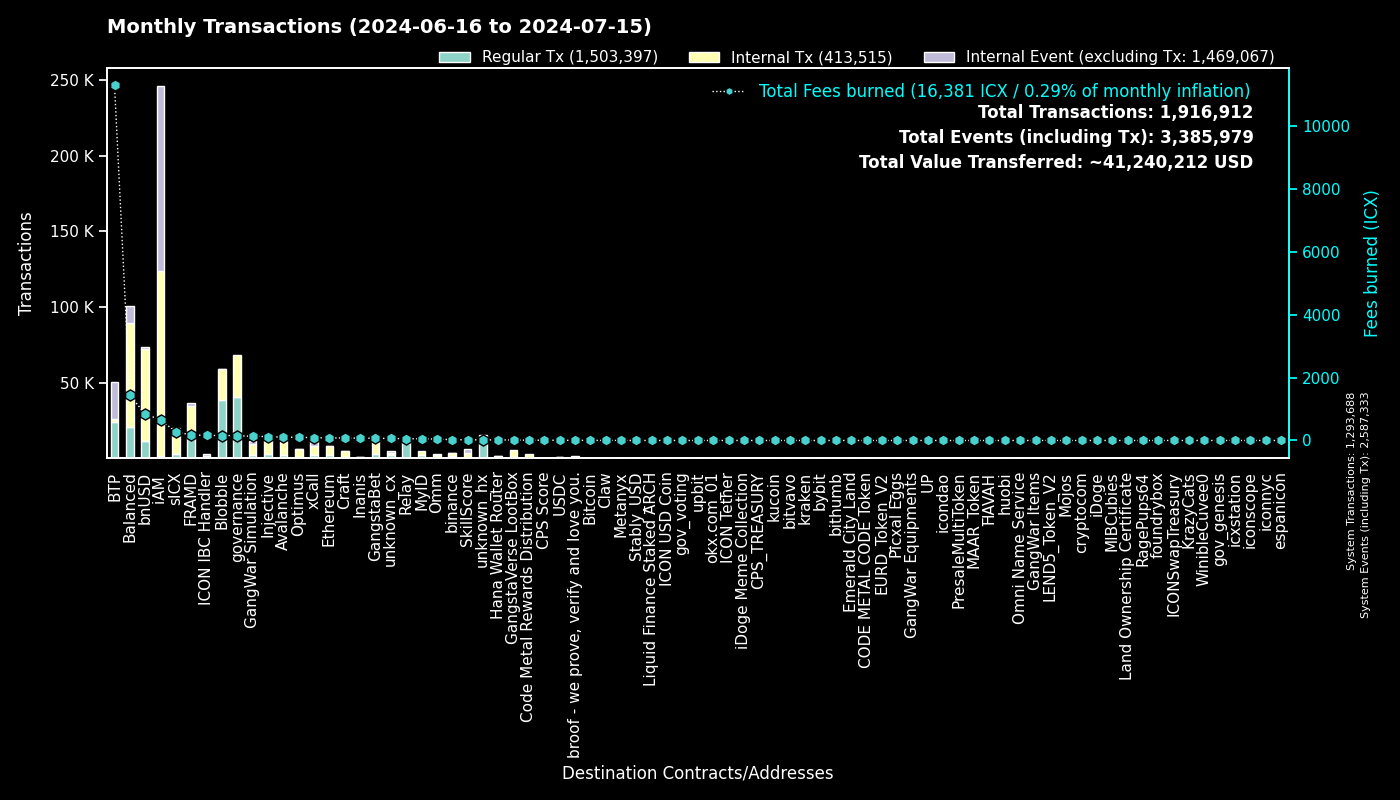

Values plotted in this chart, from the file beside it:
to, Regular Tx, Fees burned, to_def, Internal Tx, Internal Event (excluding Tx), group
0, 1293615, 0.0, System, 73, 1293645, System
cx00000000000000000000000000000000000000…, 40594, 153.6, governance, 27878, 0, governance
cxee7a00755a757e3c519a0616456030e33dc9d4…, 23611, 11273, BTP_2, 0, 24315, BTP
cxf14dea1cff7ceb29a46e6d04533a08f84441e4…, 20220, 84.44, Blobble Stake Token, 20597, 5, Blobble
cxf2ca3b655a782f39227934d37ff3b77f9b1ebc…, 18091, 73.96, Blobble, 0, 0, Blobble
cx2aa9b28a657e3121b75d3d4fe65e569398645d…, 17264, 161.5, FRAMD Token, 15468, 213, FRAMD
cx88fd7df7ddff82f7cc735c871dc519838cb235…, 11389, 842.5, bnUSD, 60523, 1495, bnUSD
cxca5faa5a71d986a2e84dd7e6f5ff791d29901e…, 10173, 52.54, Relay_4, 0, 0, Relay
cx66d4d90f5f113eba575bf793570135f9b10cec…, 8504, 321, balanced_loans, 6755, 4251, Balanced
cxa0af3165c08318e988cb30993b3048335b94af…, 4994, 160.3, balanced_dex, 11930, 2119, Balanced
cx21e94c08c03daee80c25d8ee3ea22a20786ec2…, 3672, 644.8, balanced_router, 36994, 2247, Balanced
cx2609b924e33ef00b648a409245c7ea394c4678…, 3060, 271.2, sICX, 15878, 750, sICX
cx4297f4b63262507623b6ad575d0d8dd2db980e…, 2671, 125, Injective, 10716, 138, Injective
cx5a0af85407c69945eb318d4ac18e9e84218416…, 2167, 131.6, GangWar Simulation, 7471, 1466, GangWar Simulation
cx66a031cc3bd305c76371fb586e93801b948254…, 2165, 104.5, Avalanche, 8921, 148, Avalanche
cxe5c2c460364acc5f8c1d5ca925930043d8d9c9…, 2070, 9.73, GangstaBet Crown, 2130, 0, GangstaBet
cxa07f426062a1384bdd762afa6a87d123fbc81c…, 1957, 88.04, xCall, 6226, 5511, xCall
cx288d13e1b63563459a2ac6179f237711f6851c…, 1825, 83.11, Ethereum, 6184, 226, Ethereum
cxba62bb61baf8dd8b6a04633fe33806547785a0…, 1544, 47.4, MyID_3, 1527, 0, MyID
cx14002628a4599380f391f708843044bc93dce2…, 1340, 654.8, iAM Div, 122029, 122116, iAM
cxd82fb5d3effecd8c9071a4bba3856ad7222c4b…, 1321, 55.41, Balanced Savings, 2787, 38, Balanced
cx69bcdf1753472c1444188ec3f5188657e30c83…, 1251, 4.015, broof - we prove, verify and love you., 0, 0, broof - we prove, verify and love you.
cx622bbab73698f37dbef53955fd3decffeb0b0c…, 1017, 160, ICON IBC Handler, 201, 1469, ICON IBC Handler
cxd17316e24ee40f2ef8ed6f3a497311db1b3520…, 910, 15.38, GangstaVerse LootBox, 4276, 0, GangstaVerse LootBox
cx694e8c9f1a05c8c3719f30d46b97697960e428…, 875, 8.258, MyID_2, 875, 0, MyID
hxb568381d35d3e7a6383200e8a0d30310af20b9…, 727, 0.9088, binance_hot, 0, 0, binance
cx2d552c485ec8bcaa75aac02424e2aca6ffdb2f…, 597, 24.44, Binance Coin, 2111, 17, binance
cx91a5817cf6e7adbcbcee9e8815c63f83d9a98a…, 591, 3.706, unknown_cx, 0, 351, unknown_cx
cxdada6921d08fbf37c6f228816852e58b219cc5…, 573, 3.527, unknown_cx, 0, 221, unknown_cx
cxf61cd5a45dc9f91c15aa65831a30a90d59a096…, 505, 70.91, balanced_baln, 4009, 542, Balanced
cx28b2ec885b50c8a93da752f2d0467a67127a70…, 495, 39.29, CROWN, 4467, 185, GangstaBet
cx59d899fce52cadd1feb5128ff5e6672f03943e…, 419, 2.501, unknown_cx, 0, 137, unknown_cx
cx917f88460d4ebec1fd656d4dbe51131a37d168…, 417, 2.574, unknown_cx, 0, 278, unknown_cx
cx10d59e8103ab44635190bd4139dbfd682fa2d0…, 402, 21.46, balanced_rewards, 784, 516, Balanced
cxe971c0a92c58db502e4a224efc6ba311eb1c17…, 384, 72.82, Inanis Treasury, 55, 0, Inanis
cx44250a12074799e26fdeee75648ae47e2cc842…, 316, 84.36, balanced_governance, 10, 9, Balanced
cx2dc662031f3d62bcdba4f63e9bf827767c8475…, 316, 23.45, SkillScore, 2866, 2964, SkillScore
cxabea09a8c5f3efa54d0a0370b14715e6f22705…, 309, 9.423, Balanced Asset Manager, 1206, 548, Balanced
cx5b5a03cb525a1845d0af3a872d525b18a810ac…, 292, 20.92, btp-0x38.bsc-BTCB, 1886, 61, BTP
cx203d9cd2a669be67177e997b8948ce2c35caff…, 263, 46.52, balanced_dividends, 2827, 46, Balanced
cx334db6519871cb2bfd154cec0905ced4ea142d…, 263, 0.9399, unknown_cx, 0, 0, unknown_cx
cx28497aef34ec44ad2be9249daddfbe34b54f30…, 248, 3.507, Balanced Bribe, 247, 0, Balanced
cxaa99a164586883eed0322d62a31946dfa9491f…, 227, 17.08, optimus_rewards, 510, 60, Optimus
hx85532472e789802a943bd34a8aeb86668bc232…, 221, 0.2762, okx.com_01, 0, 0, okx.com_01
cx2e6d0fc0eca04965d06038c8406093337f085f…, 190, 19.97, Craft, 1481, 67, Craft
cx7ecb16e4c143b95e01d05933c17cb986cfe618…, 187, 54.11, CraftRewards, 1220, 36, Craft
cx30f18d26f45d990112a4cd4825c0b79af73aac…, 185, 17.5, Yetis, 1687, 1546, FRAMD
cx9c4698411c6d9a780f605685153431dcda0460…, 152, 4.109, Auction, 1284, 2, Craft
cx785d504f44b5d2c8dac04c5a1ecd75f18ee57d…, 149, 29.41, Finance Token, 1125, 60, Optimus
cx43e2eec79eb76293c298f2b17aec06097be606…, 143, 3.252, balanced_staking, 429, 10, Balanced
hx1b3e781a1c802c238e30e90aa1a6cee94f9bac…, 133, 0.1663, unknown_hx, 0, 0, unknown_hx
hxbb984f278abd66ae2155edbd91f8c87ce98411…, 132, 0.165, kucoin, 0, 0, kucoin
cx6139a27c15f1653471ffba0b4b88dc15de7e32…, 125, 20.51, gangstabet_token, 1565, 106, GangstaBet
hx68646780e14ee9097085f7280ab137c3633b4b…, 123, 0.1537, kraken_hot, 0, 0, kraken
hxa390d24fdcba68515b492ffc553192802706a1…, 123, 0.1537, bitvavo_hot, 0, 0, bitvavo
cxc83f6eaf7e123f656657ebac3b09bc7a38e323…, 120, 10.65, Code Metal Rewards Distribution, 2873, 0, Code Metal Rewards Distribution
hx6b91c8dea3114de74ecfa85908b875778c2b59…, 120, 0.15, bybit, 0, 0, bybit
cx7b1843b7ef5368a080ccf59c0a9d1bdec474f9…, 111, 12.31, optimus_dividends, 917, 0, Optimus
cx22319ac7f412f53eabe3c9827acf5e27e9c6a9…, 109, 7.809, USDC, 639, 15, USDC
cx9f4ab72f854d3ccdc59aa6f2c3e2215dd62e87…, 108, 8.165, CPS Score, 164, 12, CPS Score
... 1,969 more rows
